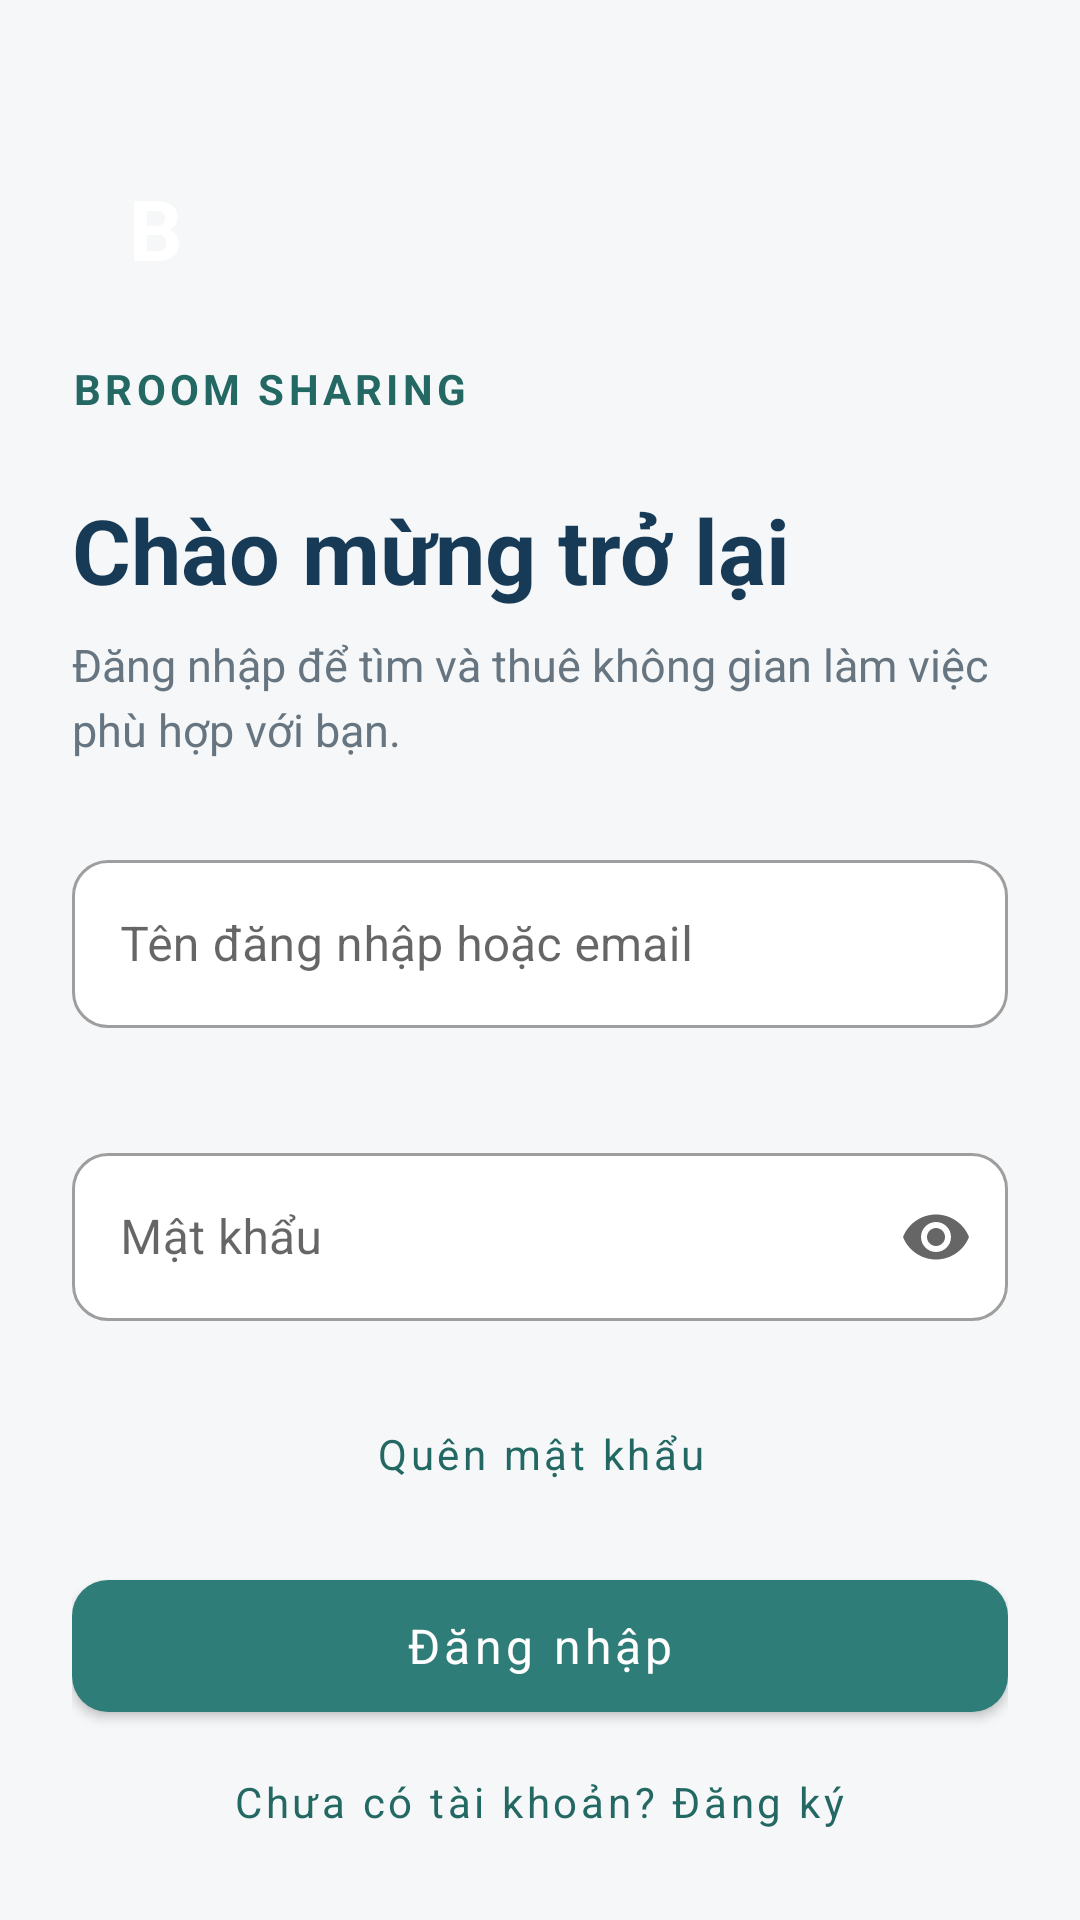

Reconstruct the res/layout file that produces this screen, plus the resources it refers to.
<!-- AndroidManifest.xml: activity theme Theme.BroomSharing.Auth -->
<!-- res/layout/activity_login.xml -->
<androidx.core.widget.NestedScrollView xmlns:android="http://schemas.android.com/apk/res/android" xmlns:app="http://schemas.android.com/apk/res-auto" android:id="@+id/authRoot" android:layout_width="match_parent" android:layout_height="match_parent" android:background="@color/screen_bg" android:fillViewport="true">
    <androidx.constraintlayout.widget.ConstraintLayout android:layout_width="match_parent" android:layout_height="wrap_content" android:padding="24dp">
        <LinearLayout android:layout_width="0dp" android:layout_height="wrap_content" android:orientation="vertical" android:paddingTop="24dp" android:paddingBottom="16dp" app:layout_constraintWidth_max="480dp" app:layout_constraintTop_toTopOf="parent" app:layout_constraintStart_toStartOf="parent" app:layout_constraintEnd_toEndOf="parent" app:layout_constraintBottom_toBottomOf="parent" app:layout_constraintVertical_bias="0.2">
            <TextView android:layout_width="56dp" android:layout_height="56dp" android:background="@drawable/bg_circle_teal" android:gravity="center" android:importantForAccessibility="no" android:text="@string/auth_brand_mark" android:textColor="@color/white" android:textSize="28sp" android:textStyle="bold" />
            <TextView android:layout_width="match_parent" android:layout_height="wrap_content" android:layout_marginTop="16dp" android:text="@string/auth_brand" android:textColor="@color/teal_dark" android:textSize="14sp" android:letterSpacing="0.1" android:textStyle="bold" />
            <TextView android:layout_width="match_parent" android:layout_height="wrap_content" android:layout_marginTop="24dp" android:accessibilityHeading="true" android:text="@string/auth_login_title" android:textColor="@color/navy" android:textSize="30sp" android:textStyle="bold" />
            <TextView android:layout_width="match_parent" android:layout_height="wrap_content" android:layout_marginTop="8dp" android:layout_marginBottom="12dp" android:text="@string/auth_login_subtitle" android:textColor="@color/text_secondary" android:textSize="15sp" android:lineSpacingExtra="4dp" />
            <com.google.android.material.textfield.TextInputLayout android:id="@+id/identifierLayout" style="@style/Widget.BroomSharing.AuthField" android:hint="@string/auth_identifier">
                <com.google.android.material.textfield.TextInputEditText android:id="@+id/identifierInput" android:layout_width="match_parent" android:layout_height="wrap_content" android:minHeight="56dp" android:inputType="textVisiblePassword" android:imeOptions="actionNext" android:maxLines="1" android:saveEnabled="true" android:autofillHints="username" android:textColor="@color/text_primary" android:textSize="16sp" />
            </com.google.android.material.textfield.TextInputLayout>
            <com.google.android.material.textfield.TextInputLayout android:id="@+id/passwordLayout" style="@style/Widget.BroomSharing.AuthField" android:hint="@string/auth_password" app:endIconMode="password_toggle">
                <com.google.android.material.textfield.TextInputEditText android:id="@+id/passwordInput" android:layout_width="match_parent" android:layout_height="wrap_content" android:minHeight="56dp" android:inputType="textPassword" android:imeOptions="actionDone" android:maxLines="1" android:saveEnabled="false" android:autofillHints="password" android:textColor="@color/text_primary" android:textSize="16sp" />
            </com.google.android.material.textfield.TextInputLayout>
            <com.google.android.material.button.MaterialButton android:id="@+id/forgotButton" style="@style/Widget.BroomSharing.AuthLink" android:layout_gravity="center_horizontal" android:text="@string/auth_forgot" />
            <com.google.android.material.button.MaterialButton android:id="@+id/submitButton" style="@style/Widget.BroomSharing.AuthButton" android:layout_gravity="center_horizontal" android:text="@string/auth_login" />
            <com.google.android.material.button.MaterialButton android:id="@+id/registerButton" style="@style/Widget.BroomSharing.AuthLink" android:layout_gravity="center_horizontal" android:text="@string/auth_register_link" />
            <ProgressBar android:id="@+id/authProgress" android:layout_width="32dp" android:layout_height="32dp" android:layout_gravity="center_horizontal" android:layout_marginTop="12dp" android:contentDescription="@string/auth_busy" android:visibility="gone" />
            <TextView android:id="@+id/authMessage" android:layout_width="match_parent" android:layout_height="wrap_content" android:layout_marginTop="12dp" android:padding="12dp" android:background="@drawable/bg_soft_panel" android:accessibilityLiveRegion="polite" android:textColor="@color/text_primary" android:textSize="14sp" android:lineSpacingExtra="3dp" android:visibility="gone" />
        </LinearLayout>
    </androidx.constraintlayout.widget.ConstraintLayout>
</androidx.core.widget.NestedScrollView>
<!-- resources referenced by this layout -->
<resources>
  <color name="navy">#173A57</color>
  <color name="screen_bg">#F5F7F8</color>
  <color name="teal_dark">#246863</color>
  <color name="text_primary">#1F2933</color>
  <color name="text_secondary">#667580</color>
  <color name="white">#FFFFFF</color>
  <!-- drawable bg_soft_panel (drawable) -->
  <shape xmlns:android="http://schemas.android.com/apk/res/android" android:shape="rectangle">
      <solid android:color="#F8FAFB" />
      <corners android:radius="10dp" />
  </shape>
  <string name="auth_brand">BROOM SHARING</string>
  <string name="auth_brand_mark">B</string>
  <string name="auth_busy">Đang xử lý…</string>
  <string name="auth_forgot">Quên mật khẩu</string>
  <string name="auth_identifier">Tên đăng nhập hoặc email</string>
  <string name="auth_login">Đăng nhập</string>
  <string name="auth_login_subtitle">Đăng nhập để tìm và thuê không gian làm việc phù hợp với bạn.</string>
  <string name="auth_login_title">Chào mừng trở lại</string>
  <string name="auth_password">Mật khẩu</string>
  <string name="auth_register_link">Chưa có tài khoản? Đăng ký</string>
  <style name="Widget.BroomSharing.AuthButton" parent="Widget.MaterialComponents.Button">
          <item name="android:layout_width">match_parent</item>
          <item name="android:layout_height">wrap_content</item>
          <item name="android:minHeight">56dp</item>
          <item name="android:layout_marginTop">12dp</item>
          <item name="android:textAllCaps">false</item>
          <item name="android:textSize">16sp</item>
          <item name="cornerRadius">12dp</item>
          <item name="backgroundTint">@color/teal</item>
      </style>
  <style name="Widget.BroomSharing.AuthField" parent="Widget.MaterialComponents.TextInputLayout.OutlinedBox">
          <item name="android:layout_width">match_parent</item>
          <item name="android:layout_height">wrap_content</item>
          <item name="android:layout_marginTop">16dp</item>
          <item name="boxBackgroundColor">@color/white</item>
          <item name="boxCornerRadiusTopStart">12dp</item>
          <item name="boxCornerRadiusTopEnd">12dp</item>
          <item name="boxCornerRadiusBottomStart">12dp</item>
          <item name="boxCornerRadiusBottomEnd">12dp</item>
          <item name="errorEnabled">true</item>
      </style>
  <style name="Widget.BroomSharing.AuthLink" parent="Widget.MaterialComponents.Button.TextButton">
          <item name="android:layout_width">wrap_content</item>
          <item name="android:layout_height">wrap_content</item>
          <item name="android:minHeight">48dp</item>
          <item name="android:textAllCaps">false</item>
          <item name="android:textColor">@color/teal_dark</item>
      </style>
  <style name="Theme.BroomSharing.Auth" parent="Theme.MaterialComponents.Light.NoActionBar">
          <item name="colorPrimary">@color/teal</item>
          <item name="colorPrimaryVariant">@color/teal_dark</item>
          <item name="colorOnPrimary">@color/white</item>
          <item name="colorSecondary">@color/teal</item>
          <item name="android:fontFamily">sans-serif</item>
          <item name="android:windowLightStatusBar">true</item>
          <item name="android:statusBarColor">@color/screen_bg</item>
          <item name="android:navigationBarColor">@color/screen_bg</item>
          <item name="android:windowBackground">@color/screen_bg</item>
          <item name="android:windowSoftInputMode">adjustResize</item>
      </style>
  <color name="teal">#2F7D78</color>
</resources>
